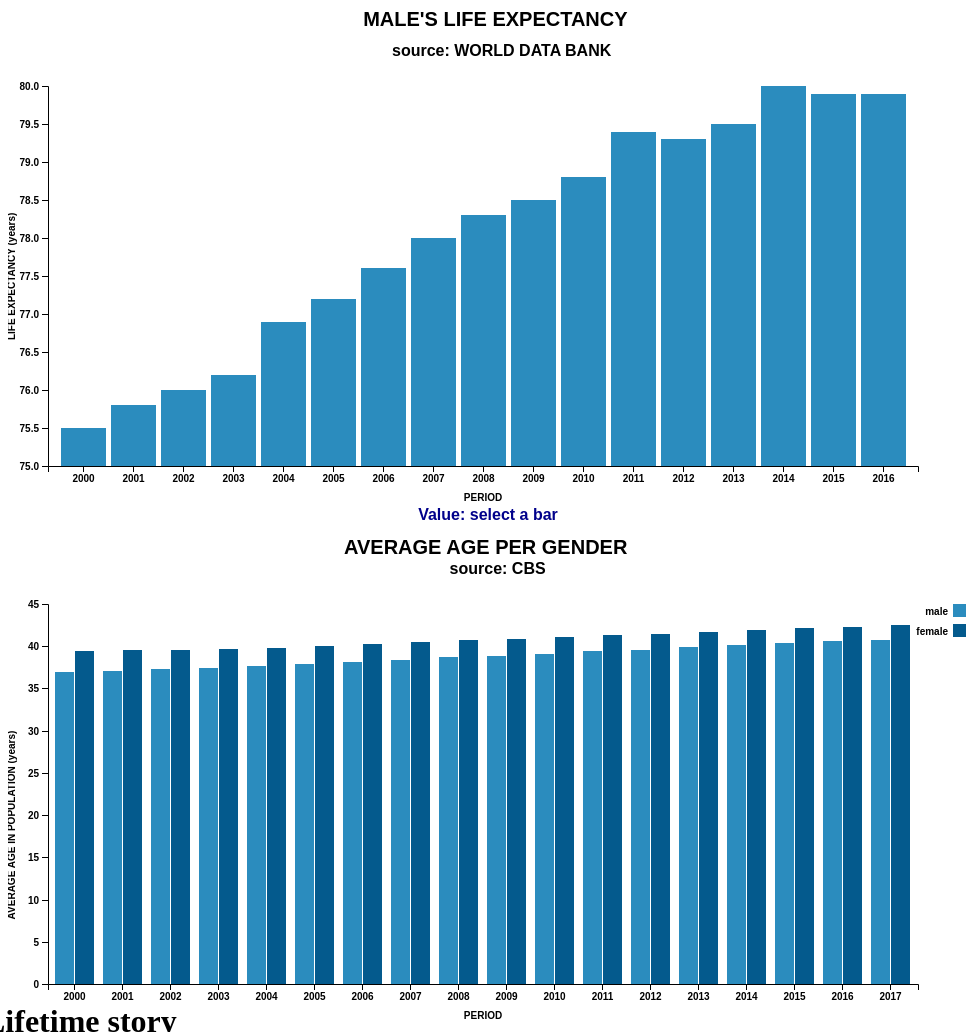
D3 v4 page, settled after 480 driven frames (8 s of simulated time); the page loaded 2 data file(s).


// ── week5.js
/* 
 * Student name: Civio Arts
 * Student number: 11043946
 * Assignment 5: Linked Views
 * Date: 18-05-2018
 */
window.onload = function()
{
    // define global variables because it will be used my multiple functions
    // like margin, width, height and gender (to switch between datasets)
    // colors by colorbrewer.org
    var margin = {top: 80, right: 50, bottom: 40, left: 40},
        width = 960 - margin.left - margin.right,
        height = 500 - margin.top - margin.bottom,
        colorRange = {"male": "#2b8cbe", "female":"#045a8d"},
        colorRange2 = {"male":"#feb24c","female":"#fd8d3c"},
        gender = "male",
        originalData = [],       // for backup and update
        originalData2 = [];      // for backup and update countries

        // define buttons for country change
        document.getElementById("nl").onclick = function() { updateCountry("nl") };
        document.getElementById("be").onclick = function() { updateCountry("be") };
        document.getElementById("lux").onclick = function() { updateCountry("lux") };
        
        // import and load files
        queue()
            .defer(d3.json, "data.json")
            .defer(d3.json, "data2.json")
            .await(generateData);

    // generates country data
    function generateData(error, data, data2, country)   
    {
        // check for errors
        if (error)
            throw error;
        
        // backup data
        originalData = data;
        originalData2 = data2;
        
        // define NL data
        var periodNL = Object.keys(data2[0].NL.male);
        var maleNL = Object.values(data2[0].NL.male);
        var femaleNL = Object.values(data2[0].NL.female);
        
        // define BE data
        var periodBE = Object.keys(data2[0].BE.male);
        var maleBE = Object.values(data2[0].BE.male);
        var femaleBE = Object.values(data2[0].BE.female);
        
        // define LUX data
        var periodLUX = Object.keys(data2[0].LUX.male);
        var maleLUX = Object.values(data2[0].LUX.male);
        var femaleLUX = Object.values(data2[0].LUX.female);

        // define countries
        var countries = {   "nl":[{male:[], female:[]}],
                            "be":[{male:[], female:[]}],
                            "lux":[{male:[], female:[]}]
                        };
        
        // define arrays for objects
        for (let i = 0; i < periodNL.length; i++)
        {   
            // define netherlands object
            countries.nl[0].male.push({ "period":+periodNL[i], "sex":"male", 
                "expected":+maleNL[i] });            
            countries.nl[0].female.push({ "period":+periodNL[i], "sex":"female", 
                "expected":+femaleNL[i] });
            
            // define belgium object
            countries.be[0].male.push({ "period":+periodBE[i], "sex":"male", 
                "expected":+maleBE[i] });            
            countries.be[0].female.push({ "period":+periodBE[i], "sex":"female", 
                "expected":+femaleBE[i] });
    
            // define luxembourg object
            countries.lux[0].male.push({ "period":+periodLUX[i], "sex":"male", 
                "expected":+maleLUX[i] });            
            countries.lux[0].female.push({ "period":+periodLUX[i], 
                "sex":"female", "expected":+femaleLUX[i] });
        }
        
        originalData2 = countries;
        createGraph(data, countries);
    }
    
    // create the graph
    function createGraph(data, data2)
    {     
        // assign dutch data
        data2 = data2.nl;
        
        // create graph for average age in population and life expectancy
        graphPopulation(data, data2);
        graphExpected(data2);
    }

    // create graph for the population
    function graphPopulation(data, data2)
    {   
        // re-define button text
        document.getElementById("color").innerHTML = "CHANGE COLOR";
                     
        // add click functionality to button
        var button = document.getElementById("color")
                             .addEventListener("click", changeColor);
        
        // select svg with population id
        var svg = d3.select("#population");
        
        // append title to svg
        svg.append("text")
            .attr("class", "title")
            .attr("x", "35%")
            .attr("y", 30)
            .text("AVERAGE AGE PER GENDER");
        
        // append source notation
        svg.append("text")
            .text("source: CBS")
            .attr("x", "46%")
            .attr("y", 50);
        
        // append g-element en define position
        var g = svg.append("g").attr("transform", "translate(" + margin.left + "," 
                    + margin.top + ")");

        // define scaling for x-axis
        var x0 = d3.scaleBand()
                   .rangeRound([0, width])
                   .paddingInner(0.1);

        var x1 = d3.scaleBand()
                   .padding(0.05);

        // define scaling for y-axis
        var y = d3.scaleLinear()
                  .rangeRound([height, 0]);

        // define colors
        var z = d3.scaleOrdinal()
                  .range(Object.values(colorRange));

        // define keys of data object (names for legend)
        var keys = Object.keys(data[0]).slice(1);

        // define domains for x-axis and y-axis
        x0.domain(data.map(d => d.period));
        x1.domain(keys).rangeRound([0, x0.bandwidth()]);
        y.domain([0, d3.max(data, d => { return d3.max(keys, key => 
                { return d[key]; }); })]).nice();
        
        // append g-element to create bars and put them at the right position
        g.append("g")
          .selectAll("g")
          .data(data)
          .enter().append("g")
          .attr("transform", d => { 
              return "translate(" + x0(d.period) + ",0)"; 
              })
          .selectAll("rect")
          .data(d => { let period = d.period; return keys.map(key => { 
                  return { "key": key, "value": d[key], "period":period}; });
                })
          .enter().append("rect")
           .attr("class", d => {return ("bar " + d.key)})
           .attr("x", d => { return x1(d.key); })
           .attr("y", d => { return y(d.value); })
           .attr("width", x1.bandwidth())
           .attr("height", d => { return height - y(d.value); })
           .on("click", d => { 
                    d3.select("#value_text")
                      .text("Period: " + d.period + " | " + 
                            "Value: " + d.value + " | " + 
                            "Gender: " + d.key);
                    
                    gender = d.key; update(data2); });
           

        // create  x-axis
        g.append("g")
          .attr("transform", "translate(0," + height + ")")
          .call(d3.axisBottom(x0))
          .append("text")
          .attr("x", width / 2)
          .attr("y", 35)
          .attr("fill", "#000")
          .text("PERIOD");

        // create y-axis
        g.append("g")
          .call(d3.axisLeft(y).ticks(null, "s"))
          .append("text")
          .attr("transform", "rotate(-90)")
          .attr("y", -40)
          .attr("x", -(height / 3))
          .attr("dy", "0.71em")
          .attr("text-anchor", "end")
          .attr("fill", "#000")
          .text("AVERAGE AGE IN POPULATION (years)");

        // create legend
        var legend = g.append("g")
                       .attr("class", "legend")
                       .attr("text-anchor", "end")
                       .selectAll("g")
                       .data(keys)
                       .enter().append("g")
                       .attr("transform", (d, i) => {
                               return "translate(0," + i * 20 + ")"; 
                           });
 
        // append (colored) boxes for elements in data
        legend.append("rect")
               .attr("class", (d,i) => {return keys[i];})
               .attr("x", width + 35)
               .attr("width", 13)
               .attr("height", 13);

        // append names to legend-elements
        legend.append("text")
               .attr("x", width + 30)
               .attr("y", 8)
               .attr("dy", "0.32em")
               .text(d => { return d; });
    }

    // create graph for life expectancy
    function graphExpected(data)
    {
        // backup original data
        var originalData = data;
   
        // define new data
        data = data[0][gender];
        
        // select svg
        var svg = d3.select("#expected");

        // scale x
        var x = d3.scaleBand()
                  .rangeRound([0, width])
                  .padding(0.1),
        
        // scale y
            y = d3.scaleLinear()
                  .rangeRound([height, 0]);

        // append title
        svg.append("text")
            .attr("x", "37%")
            .attr("y", 20)
            .attr("class", "title")
            .text(gender.toUpperCase() + "'S LIFE EXPECTANCY");
        
        // append source notation
        svg.append("text")
            .text("source: WORLD DATA BANK")
            .attr("x", "40%")
            .attr("y", 50);

        // append element for extra graphics
        var g = svg.append("g")
                    .attr("transform", "translate(" + margin.left + "," 
                            + margin.top + ")");

        // define domains
        x.domain(data.map(d => { return d.period; }));
        y.domain([d3.min(data, d => { return Math.floor(d.expected); }), 
                  d3.max(data, d => { return Math.ceil(d.expected); })]);

        // create x-axis
        g.append("g")
          .attr("transform", "translate(0," + height + ")")
          .call(d3.axisBottom(x))
          .append("text")
          .attr("x", width / 2)
          .attr("y", 35)
          .attr("fill", "#000")
          .text("PERIOD");

        // create y-axis
        g.append("g")
          .attr("class", "axis_y")
          .call(d3.axisLeft(y))
          .append("text")
          .attr("id", "life_title")
          .attr("transform", "rotate(-90)")
          .attr("y", -40)
          .attr("x", -(height / 3))
          .attr("dy", "0.71em")
          .attr("text-anchor", "end")
          .attr("fill", "#000")
          .text("LIFE EXPECTANCY (years)");

        // create bars
        g.selectAll(".bar")
          .data(data)
          .enter().append("rect")
          .on("click", d => {
              update(originalData, "gender");
          })
          .attr("class", "bar " + data[0].sex) 
          .attr("x", d => { return x(d.period); })
          .attr("y", d => { return y(d.expected); })
          .attr("width", x.bandwidth())
          .attr("height", d => {
              return height - y(d.expected);
          });
    };

    // updates chart
    function update(data, type)
    {
        // checks if it's a gender update
        if(type == "gender")
        {
            // change gender to opposite
            if(gender == "female")
                gender = "male"
            else
                gender = "female"
        }
        
        // define the right data
        data = data[0][gender];
        
        // define variables to be used
        var svg = d3.select("#expected");
        var bar = d3.selectAll(".bar").data(data);

        // define x-scale
        var x = d3.scaleBand()
                  .rangeRound([0, width])
                  .padding(0.1);
        
        // define y-scale
            y = d3.scaleLinear()
                  .rangeRound([height, 0]);
          
        // define new domains
        x.domain(data.map(d => { return d.period; }));
        y.domain([d3.min(data, d => { return Math.floor(d.expected); }), 
                  d3.max(data, d => { return Math.ceil(d.expected); })]);


        // update x-axis
        svg.select(".axis_x")
           .call(d3.axisBottom(x));

        // update y-axis
        svg.select(".axis_y")
           .call(d3.axisLeft(y));

        // update svg title
        svg.select(".title")
           .text(gender.toUpperCase() + "'S LIFE EXPECTANCY");
        
        // change bar data
        bar.attr("x", d => { return x(d.period); })
           .attr("y", d => { return y(d.expected); })
           .attr("width", x.bandwidth())
           .attr("height", d => {
               return height - y(d.expected);
           })
           .attr("class", "bar " + gender)
           .attr("style", "fill:" + colorRange[gender]);
    }
    
    // changes time between year-range and current year
    function changeColor()
    {
        // backup colorRange(2) values
        let temp = colorRange;
        colorRange = colorRange2;
        colorRange2 = temp;
        
        // get female bars and male bars
        var bars = d3.selectAll(".female");
        var bars2 = d3.selectAll(".male");
        
        // change female bars color
        for (let bar of bars._groups[0])
            bar.setAttribute("style", "fill:" + colorRange.female);
        
        // change male bars color
        for (let bar of bars2._groups[0])
            bar.setAttribute("style", "fill:" + colorRange.male);
    }
    
    // changes country selected
    function updateCountry(country)
    {        
        // restore data2 (for use after country update)
        data2 = originalData2;
        
        // check which country is selected, if unidentified then itś the
        // netherlands
        if(country == "lux")
            data2 = data2.lux;
        else if(country == "be")
            data2 = data2.be;
        else
            data2 = data2.nl;
        
        // update graph
        update(data2);
    }
};


### data: data2.json
[
 {
  "NL": {
   "male": {
    "2000": 75.5,
    "2001": 75.8,
    "2002": 76,
    "2003": 76.2,
    "2004": 76.9,
    "2005": 77.2,
    "2006": 77.6,
    "2007": 78,
    "2008": 78.3,
    "2009": 78.5,
    "2010": 78.8,
    "2011": 79.4,
    "2012": 79.3,
    "2013": 79.5,
    "2014": 80,
    "2015": 79.9,
    "2016": 79.9
   },
   "female": {
    "2000": 80.6,
    "2001": 80.7,
    "2002": 80.7,
    "2003": 80.9,
    "2004": 81.4,
    "2005": 81.6,
    "2006": 81.9,
    "2007": 82.3,
    "2008": 82.3,
    "2009": 82.7,
    "2010": 82.7,
    "2011": 83.1,
    "2012": 83,
    "2013": 83.2,
    "2014": 83.5,
    "2015": 83.2,
    "2016": 83.2
   }
  },
  "BE": {
   "male": {
    "2000": 74.6,
    "2001": 74.9,
    "2002": 75.1,
    "2003": 75.3,
    "2004": 76,
    "2005": 76.2,
    "2006": 76.6,
    "2007": 77.1,
    "2008": 76.9,
    "2009": 77.4,
    "2010": 77.5,
    "2011": 78,
    "2012": 77.8,
    "2013": 78.1,
    "2014": 78.8,
    "2015": 78.7,
    "2016": 78.7
   },
   "female": {
    "2000": 81,
    "2001": 81.2,
    "2002": 81.2,
    "2003": 81.1,
    "2004": 81.9,
    "2005": 81.9,
    "2006": 82.3,
    "2007": 82.6,
    "2008": 82.6,
    "2009": 82.8,
    "2010": 83,
    "2011": 83.3,
    "2012": 83.1,
    "2013": 83.2,
    "2014": 83.9,
    "2015": 83.4,
    "2016": 83.4
   }
  },
  "LUX": {
   "male": {
    "2000": 74.8,
    "2001": 74.8,
    "2002": 74.6,
    "2003": 74.8,
    "2004": 76,
    "2005": 76.7,
    "2006": 76.8,
    "2007": 76.7,
    "2008": 78.1,
    "2009": 78.1,
    "2010": 77.9,
    "2011": 78.5,
    "2012": 79.1,
    "2013": 79.8,
    "2014": 79.4,
    "2015": 80,
    "2016": 80
   },
   "female": {
    "2000": 81.1,
    "2001": 81,
    "2002": 81.5,
    "2003": 80.8,
    "2004": 82.4,
    "2005": 82.3,
    "2006": 81.9,
    "2007": 82.2,
    "2008": 83.1,
    "2009": 83.3,
    "2010": 83.5,
    "2011": 83.6,
    "2012": 83.8,
    "2013": 83.9,
    "2014": 85.2,
    "2015": 84.7,
    "2016": 84.7
   }
  }
 }
]

### data: data.json
[
 {
  "period": 2000,
  "male": 37,
  "female": 39.4
 },
 {
  "period": 2001,
  "male": 37.1,
  "female": 39.5
 },
 {
  "period": 2002,
  "male": 37.3,
  "female": 39.6
 },
 {
  "period": 2003,
  "male": 37.4,
  "female": 39.7
 },
 {
  "period": 2004,
  "male": 37.6,
  "female": 39.8
 },
 {
  "period": 2005,
  "male": 37.9,
  "female": 40
 },
 {
  "period": 2006,
  "male": 38.1,
  "female": 40.3
 },
 {
  "period": 2007,
  "male": 38.4,
  "female": 40.5
 },
 "... 10 more items"
]